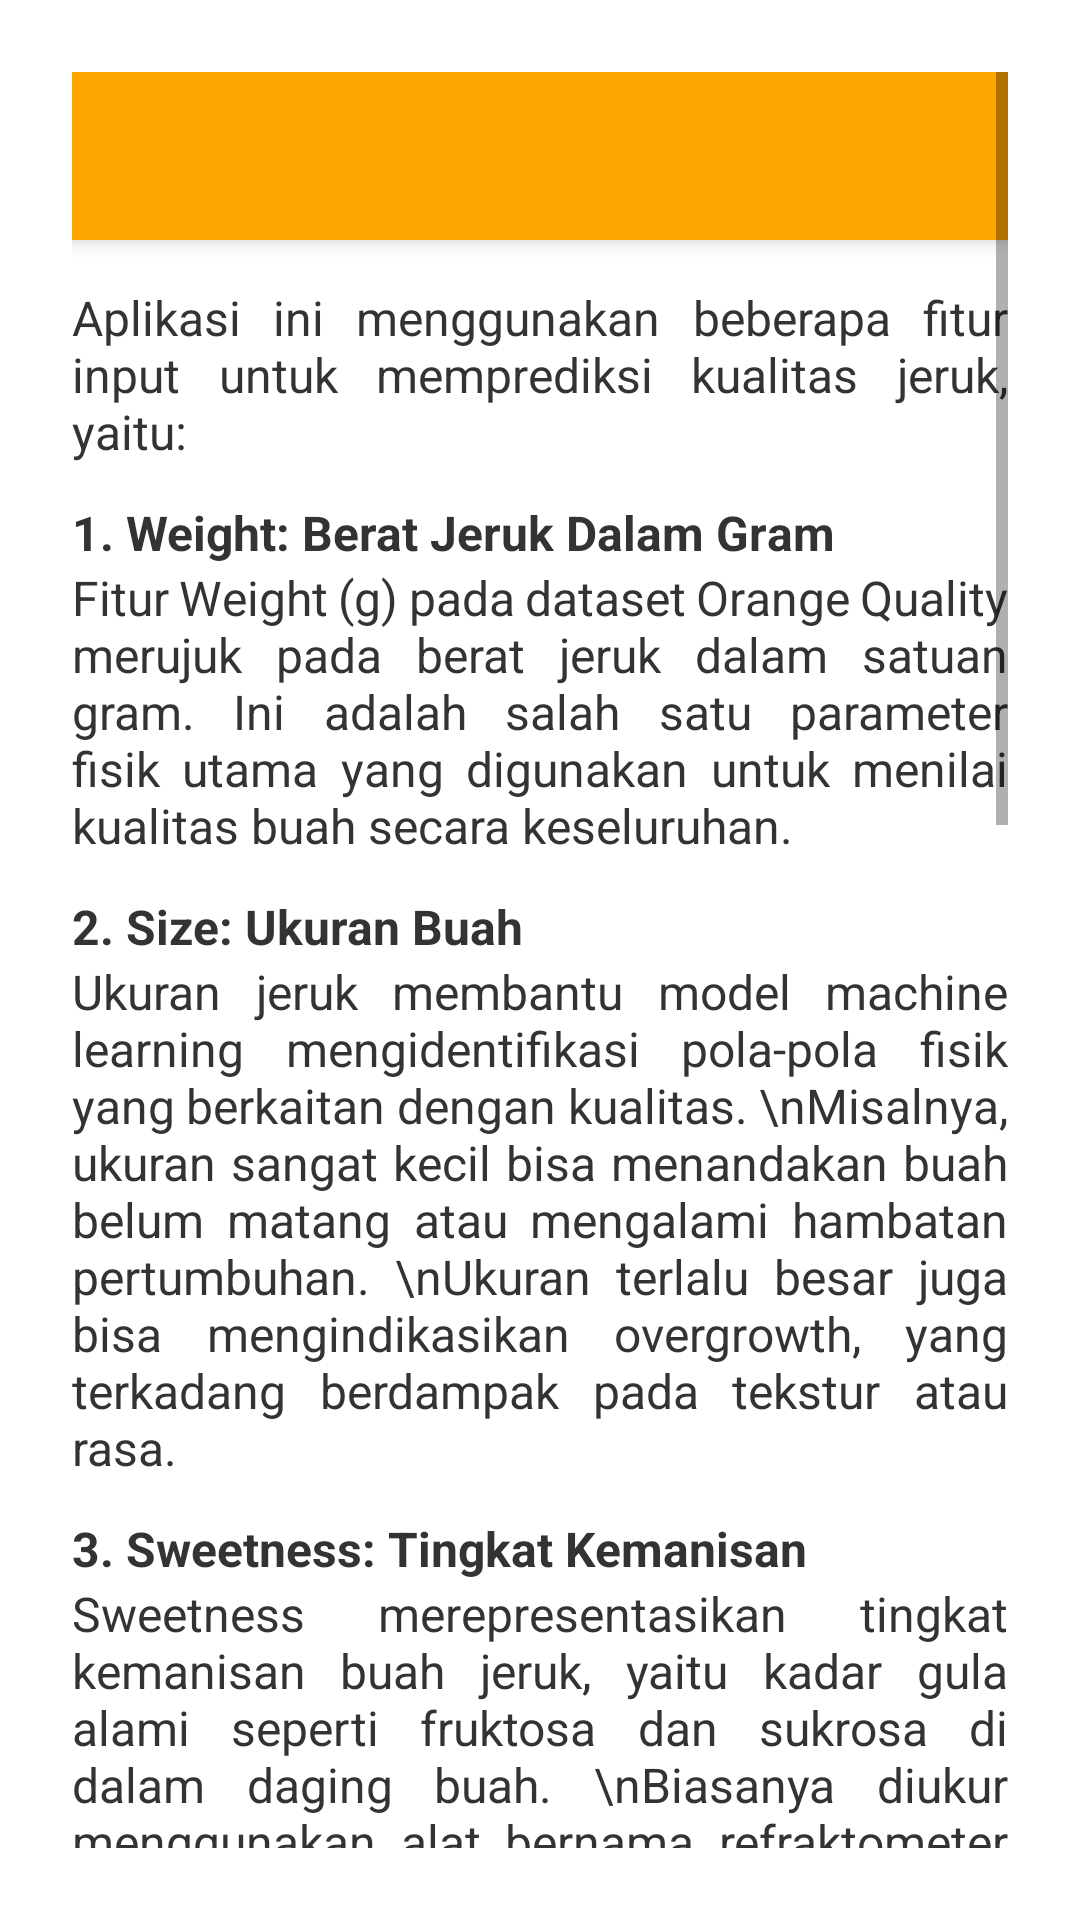

Reconstruct the res/layout file that produces this screen, plus the resources it refers to.
<!-- AndroidManifest.xml: application theme Theme.OrangeQuality -->
<!-- res/layout/activity_fitur.xml -->
<?xml version="1.0" encoding="utf-8"?>
<ScrollView xmlns:android="http://schemas.android.com/apk/res/android"
    android:layout_width="match_parent"
    android:layout_height="match_parent"
    android:padding="24dp"
    android:background="#FFFFFF">

    <LinearLayout
        android:orientation="vertical"
        android:layout_width="match_parent"
        android:layout_height="wrap_content">

        <include
            layout="@layout/app_bar_layout"
            android:id="@+id/custom_toolbar" />

        <TextView
            android:layout_marginTop="15dp"
            android:layout_width="wrap_content"
            android:layout_height="wrap_content"
            android:text="Aplikasi ini menggunakan beberapa fitur input untuk memprediksi kualitas jeruk, yaitu:"
            android:textSize="16sp"
            android:justificationMode="inter_word"
            android:textColor="#333333"
            android:layout_marginBottom="12dp" />

        <TextView
            android:layout_width="wrap_content"
            android:layout_height="wrap_content"
            android:text="1. Weight: Berat Jeruk Dalam Gram"
            android:textSize="16sp"
            android:textColor="#333333"
            android:textStyle="bold"/>

        <TextView
            android:layout_width="wrap_content"
            android:layout_height="wrap_content"
            android:text="Fitur Weight (g) pada dataset Orange Quality merujuk pada berat jeruk dalam satuan gram. Ini adalah salah satu parameter fisik utama yang digunakan untuk menilai kualitas buah secara keseluruhan."
            android:textSize="16sp"
            android:justificationMode="inter_word"
            android:textColor="#333333"
            android:layout_marginBottom="12dp" />

        <TextView
            android:layout_width="wrap_content"
            android:layout_height="wrap_content"
            android:text="2. Size: Ukuran Buah"
            android:textSize="16sp"
            android:textColor="#333333"
            android:textStyle="bold"/>

        <TextView
            android:layout_width="wrap_content"
            android:layout_height="wrap_content"
            android:text="Ukuran jeruk membantu model machine learning mengidentifikasi pola-pola fisik yang berkaitan dengan kualitas. \nMisalnya, ukuran sangat kecil bisa menandakan buah belum matang atau mengalami hambatan pertumbuhan. \nUkuran terlalu besar juga bisa mengindikasikan overgrowth, yang terkadang berdampak pada tekstur atau rasa."
            android:textSize="16sp"
            android:justificationMode="inter_word"
            android:textColor="#333333"
            android:layout_marginBottom="12dp" />

        <TextView
            android:layout_width="wrap_content"
            android:layout_height="wrap_content"
            android:text="3. Sweetness: Tingkat Kemanisan"
            android:textSize="16sp"
            android:textColor="#333333"
            android:textStyle="bold"/>

        <TextView
            android:layout_width="wrap_content"
            android:layout_height="wrap_content"
            android:text="Sweetness merepresentasikan tingkat kemanisan buah jeruk, yaitu kadar gula alami seperti fruktosa dan sukrosa di dalam daging buah. \nBiasanya diukur menggunakan alat bernama refraktometer dan dinyatakan dalam satuan °Brix yang menunjukkan jumlah gula terlarut dalam jus buah. \nTingkat kemanisan merupakan indikator penting dalam menentukan kualitas dan rasa jeruk — semakin tinggi tingkat kemanisan, umumnya semakin disukai oleh konsumen."
            android:textSize="16sp"
            android:justificationMode="inter_word"
            android:textColor="#333333"
            android:layout_marginBottom="12dp" />

        <TextView
            android:layout_width="wrap_content"
            android:layout_height="wrap_content"
            android:text="4. Acidity : tingkat Keasaman"
            android:textSize="16sp"
            android:textColor="#333333"
            android:textStyle="bold"/>

        <TextView
            android:layout_width="wrap_content"
            android:layout_height="wrap_content"
            android:text="Acidity menunjukkan tingkat keasaman buah jeruk, yang sangat memengaruhi rasa segar dan keseimbangan rasa. \nUmumnya, tingkat keasaman yang ideal membuat rasa jeruk tidak terlalu manis dan tidak terlalu hambar. \nDiukur melalui uji laboratorium terhadap kandungan asam sitrat, yang merupakan asam utama dalam jeruk."
            android:textSize="16sp"
            android:justificationMode="inter_word"
            android:textColor="#333333"
            android:layout_marginBottom="12dp" />

        <TextView
            android:layout_width="wrap_content"
            android:layout_height="wrap_content"
            android:text="5. Firmness : Kekerasan Buah"
            android:textSize="16sp"
            android:textColor="#333333"
            android:textStyle="bold"/>

        <TextView
            android:layout_width="wrap_content"
            android:layout_height="wrap_content"
            android:text="Firmness menunjukkan tingkat kekerasan atau kekencangan buah jeruk. \nKekerasan buah mencerminkan kesegaran dan kematangan buah. Jeruk yang masih segar biasanya memiliki kekerasan yang optimal: tidak terlalu keras dan tidak terlalu lunak. \nDiukur dengan alat penguji tekstur atau tekanan, untuk melihat seberapa mudah buah berubah bentuk saat ditekan."
            android:textSize="16sp"
            android:justificationMode="inter_word"
            android:textColor="#333333"
            android:layout_marginBottom="12dp" />

        <TextView
            android:layout_width="wrap_content"
            android:layout_height="wrap_content"
            android:text="6. Skin Color : Warna Kulit"
            android:textSize="16sp"
            android:textColor="#333333"
            android:textStyle="bold"/>

        <TextView
            android:layout_width="wrap_content"
            android:layout_height="wrap_content"
            android:text="Skin Color merepresentasikan warna kulit jeruk yang menjadi indikator utama dalam kematangan dan kualitas visual buah. \nWarna kulit jeruk biasanya berubah seiring proses pematangan, dari hijau → kuning → oranye terang."
            android:textSize="16sp"
            android:justificationMode="inter_word"
            android:textColor="#333333"
            android:layout_marginBottom="12dp" />

        <TextView
            android:layout_width="wrap_content"
            android:layout_height="wrap_content"
            android:text="7. Juice Content : Persentase Kadar Jus"
            android:textSize="16sp"
            android:textColor="#333333"
            android:textStyle="bold"/>

        <TextView
            android:layout_width="wrap_content"
            android:layout_height="wrap_content"
            android:text="Juice Content menunjukkan persentase kadar jus atau seberapa banyak cairan yang terdapat dalam buah jeruk dibandingkan total beratnya. \nSemakin tinggi nilai ini, berarti jeruk semakin berair dan segar."
            android:textSize="16sp"
            android:justificationMode="inter_word"
            android:textColor="#333333"
            android:layout_marginBottom="12dp" />

        <TextView
            android:layout_width="wrap_content"
            android:layout_height="wrap_content"
            android:text="Fitur-fitur ini akan diolah oleh model machine learning untuk menentukan apakah jeruk tersebut berkualitas baik atau tidak."
            android:textSize="16sp"
            android:justificationMode="inter_word"
            android:textColor="#333333" />
    </LinearLayout>
</ScrollView>
<!-- res/layout/app_bar_layout.xml (included above) -->
<?xml version="1.0" encoding="utf-8"?>
<androidx.appcompat.widget.Toolbar xmlns:android="http://schemas.android.com/apk/res/android"
    android:id="@+id/custom_toolbar"
    android:layout_width="match_parent"
    android:layout_height="?attr/actionBarSize"
    android:background="@color/colorPrimary"
    android:elevation="4dp"
    android:theme="@style/ThemeOverlay.AppCompat.Dark.ActionBar"
    android:titleTextColor="@android:color/white"
    android:popupTheme="@style/ThemeOverlay.AppCompat.Light" />
<!-- resources referenced by this layout -->
<resources>
  <color name="colorPrimary">#FFA500</color>
  <style name="Theme.OrangeQuality" parent="Theme.MaterialComponents.DayNight.NoActionBar">
          <item name="colorPrimary">#FFA500</item>
          <item name="colorPrimaryVariant">#FF8C00</item>
          <item name="colorOnPrimary">#FFFFFF</item>
          <item name="android:statusBarColor">#FF8C00</item>
      </style>
</resources>
